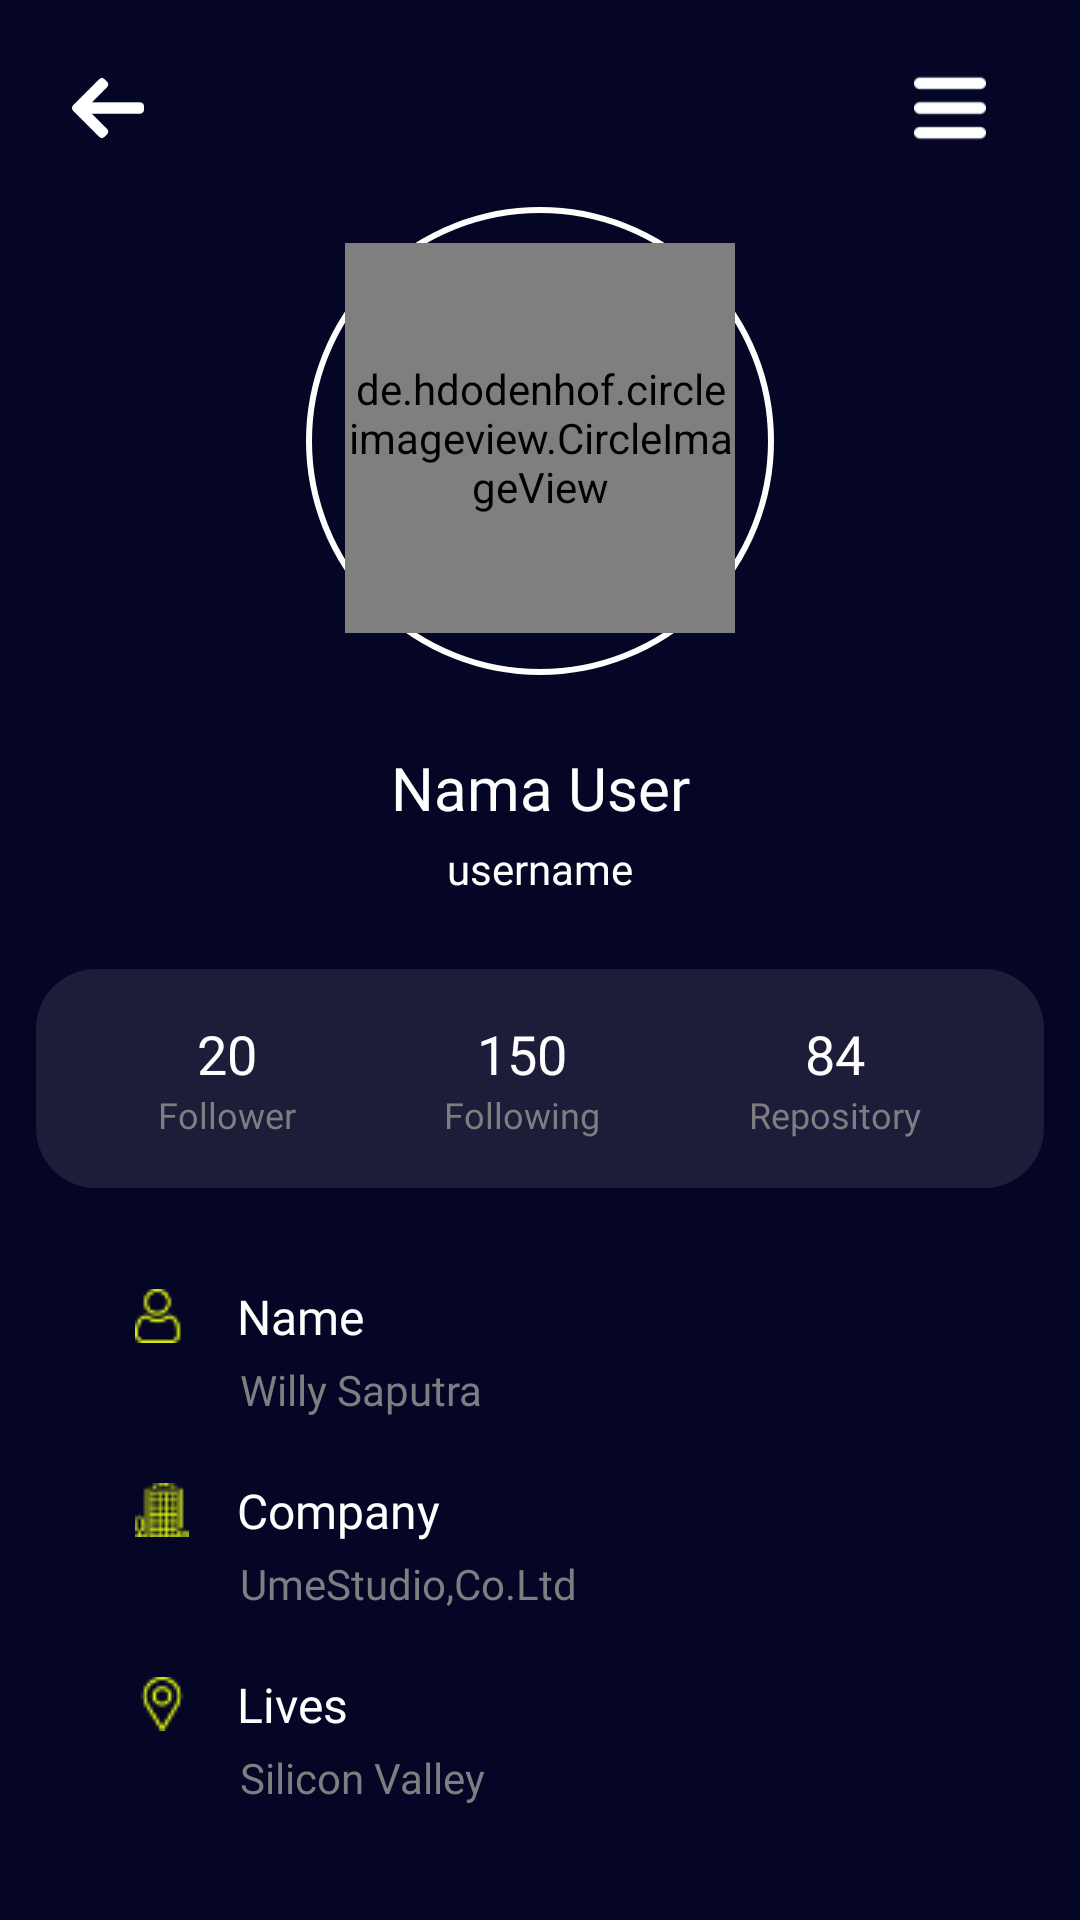

This screen was rendered from an Android layout file. Write that file and the resources it references.
<!-- AndroidManifest.xml: application theme AppTheme.NoActionBar. -->
<!-- res/layout/activity_detail.xml -->
<?xml version="1.0" encoding="utf-8"?>
<androidx.constraintlayout.widget.ConstraintLayout xmlns:android="http://schemas.android.com/apk/res/android"
    xmlns:app="http://schemas.android.com/apk/res-auto"
    xmlns:tools="http://schemas.android.com/tools"
    android:layout_width="match_parent"
    android:layout_height="match_parent"
    android:background="@color/colorPrimaryDark"
    tools:context=".DetailActivity">

    <ImageView
        android:id="@+id/iv_back"
        android:layout_width="24dp"
        android:layout_height="24dp"
        android:layout_marginStart="24dp"
        android:layout_marginTop="24dp"
        app:layout_constraintStart_toStartOf="parent"
        app:layout_constraintTop_toTopOf="parent"
        app:srcCompat="@drawable/left_arrow_white" />

    <ImageView
        android:id="@+id/iv_menu"
        android:layout_width="24dp"
        android:layout_height="24dp"
        android:layout_marginTop="24dp"
        android:layout_marginEnd="16dp"
        android:src="@drawable/menus"
        app:layout_constraintEnd_toEndOf="parent"
        app:layout_constraintHorizontal_bias="0.944"
        app:layout_constraintStart_toEndOf="@id/iv_back"
        app:layout_constraintTop_toTopOf="parent" />
    
    <View
        android:id="@+id/view_circle_detail"
        android:layout_width="156dp"
        android:layout_height="156dp"
        android:background="@drawable/shape_circle_stroke"
        app:layout_constraintStart_toStartOf="parent"
        app:layout_constraintEnd_toEndOf="parent"
        app:layout_constraintTop_toTopOf="parent"
        android:layout_marginTop="69dp"/>

    <de.hdodenhof.circleimageview.CircleImageView
        xmlns:app="http://schemas.android.com/apk/res-auto"
        android:id="@+id/iv_profpict"
        android:layout_width="130dp"
        android:layout_height="130dp"
        android:src="@drawable/user_circle"
        app:layout_constraintStart_toStartOf="parent"
        app:layout_constraintEnd_toEndOf="parent"
        app:layout_constraintTop_toTopOf="@id/view_circle_detail"
        android:layout_marginTop="12dp"/>

    <TextView
        android:id="@+id/tv_name"
        android:layout_width="wrap_content"
        android:layout_height="wrap_content"
        android:text="@string/nama_user"
        android:textColor="@color/colorWhite"
        android:textSize="20sp"
        android:fontFamily="@font/montserrat_medium"
        app:layout_constraintStart_toStartOf="parent"
        app:layout_constraintEnd_toEndOf="parent"
        app:layout_constraintTop_toBottomOf="@id/view_circle_detail"
        android:layout_marginTop="24dp"/>

    <TextView
        android:id="@+id/tv_username"
        android:layout_width="wrap_content"
        android:layout_height="wrap_content"
        android:text="@string/username"
        android:textColor="@color/colorWhite"
        android:textSize="14sp"
        android:fontFamily="@font/montserrat_regular"
        app:layout_constraintStart_toStartOf="parent"
        app:layout_constraintEnd_toEndOf="parent"
        app:layout_constraintTop_toBottomOf="@id/tv_name"
        android:layout_marginTop="4dp"/>

    <LinearLayout
        android:layout_width="336dp"
        android:layout_height="73dp"
        android:background="@drawable/shape_row_item"
        android:orientation="horizontal"
        app:layout_constraintStart_toStartOf="parent"
        app:layout_constraintEnd_toEndOf="parent"
        app:layout_constraintTop_toBottomOf="@id/tv_username"
        android:layout_marginTop="24dp"
        android:padding="16dp">

        <LinearLayout
            android:layout_width="wrap_content"
            android:layout_height="wrap_content"
            android:orientation="vertical"
            android:layout_weight="1"
            android:gravity="center">

            <TextView
                android:id="@+id/tv_follower"
                android:layout_width="wrap_content"
                android:layout_height="wrap_content"
                android:text="20"
                android:textColor="@color/colorWhite"
                android:textSize="18sp"
                android:fontFamily="@font/montserrat_bold"/>

            <TextView
                android:layout_width="wrap_content"
                android:layout_height="wrap_content"
                android:text="@string/follower"
                android:textColor="@color/colorGrey"
                android:textSize="12sp"
                android:fontFamily="@font/montserrat_medium"/>

        </LinearLayout>

        <LinearLayout
            android:layout_width="wrap_content"
            android:layout_height="wrap_content"
            android:orientation="vertical"
            android:layout_weight="1"
            android:gravity="center">

            <TextView
                android:id="@+id/tv_following"
                android:layout_width="wrap_content"
                android:layout_height="wrap_content"
                android:fontFamily="@font/montserrat_bold"
                android:text="150"
                android:textColor="@color/colorWhite"
                android:textSize="18sp" />

            <TextView
                android:layout_width="wrap_content"
                android:layout_height="wrap_content"
                android:text="@string/following"
                android:textColor="@color/colorGrey"
                android:textSize="12sp"
                android:fontFamily="@font/montserrat_medium"/>

        </LinearLayout>

        <LinearLayout
            android:layout_width="wrap_content"
            android:layout_height="wrap_content"
            android:orientation="vertical"
            android:layout_weight="1"
            android:gravity="center">

            <TextView
                android:id="@+id/tv_repository"
                android:layout_width="wrap_content"
                android:layout_height="wrap_content"
                android:text="84"
                android:textColor="@color/colorWhite"
                android:textSize="18sp"
                android:fontFamily="@font/montserrat_bold"/>

            <TextView
                android:layout_width="wrap_content"
                android:layout_height="wrap_content"
                android:text="@string/repository"
                android:textColor="@color/colorGrey"
                android:textSize="12sp"
                android:fontFamily="@font/montserrat_medium"/>

        </LinearLayout>

    </LinearLayout>

    <TextView
        android:id="@+id/tv_location"
        android:layout_width="match_parent"
        android:layout_height="wrap_content"
        android:text="Silicon Valley"
        android:textColor="@color/colorGrey"
        android:textSize="14sp"
        android:fontFamily="@font/montserrat_semibold"
        app:layout_constraintStart_toStartOf="parent"
        app:layout_constraintBottom_toBottomOf="parent"
        android:layout_marginBottom="38dp"
        android:layout_marginStart="80dp"/>

    <TextView
        android:id="@+id/tv_location_icon"
        android:layout_width="match_parent"
        android:layout_height="wrap_content"
        android:text="@string/lives"
        android:textColor="@color/colorWhite"
        android:textSize="16sp"
        android:fontFamily="@font/montserrat_bold"
        app:layout_constraintStart_toStartOf="parent"
        app:layout_constraintBottom_toTopOf="@id/tv_location"
        android:layout_marginBottom="4dp"
        android:layout_marginStart="45dp"
        android:drawableStart="@drawable/location"
        android:drawablePadding="16dp"
        />

    <TextView
        android:id="@+id/tv_company"
        android:layout_width="match_parent"
        android:layout_height="wrap_content"
        android:text="UmeStudio,Co.Ltd"
        android:textColor="@color/colorGrey"
        android:textSize="14sp"
        android:fontFamily="@font/montserrat_semibold"
        app:layout_constraintStart_toStartOf="parent"
        app:layout_constraintBottom_toTopOf="@id/tv_location_icon"
        android:layout_marginBottom="20dp"
        android:layout_marginStart="80dp"/>

    <TextView
        android:id="@+id/tv_company_icon"
        android:layout_width="match_parent"
        android:layout_height="wrap_content"
        android:text="@string/company"
        android:textColor="@color/colorWhite"
        android:textSize="16sp"
        android:fontFamily="@font/montserrat_bold"
        app:layout_constraintStart_toStartOf="parent"
        app:layout_constraintBottom_toTopOf="@id/tv_company"
        android:layout_marginBottom="4dp"
        android:layout_marginStart="45dp"
        android:drawableStart="@drawable/office_block"
        android:drawablePadding="16dp"
        />

    <TextView
        android:id="@+id/tv_name_data"
        android:layout_width="match_parent"
        android:layout_height="wrap_content"
        android:text="Willy Saputra"
        android:textColor="@color/colorGrey"
        android:textSize="14sp"
        android:fontFamily="@font/montserrat_semibold"
        app:layout_constraintStart_toStartOf="parent"
        app:layout_constraintBottom_toTopOf="@id/tv_company_icon"
        android:layout_marginBottom="20dp"
        android:layout_marginStart="80dp"/>

    <TextView
        android:id="@+id/tv_name_icon"
        android:layout_width="match_parent"
        android:layout_height="wrap_content"
        android:text="@string/name"
        android:textColor="@color/colorWhite"
        android:textSize="16sp"
        android:fontFamily="@font/montserrat_bold"
        app:layout_constraintStart_toStartOf="parent"
        app:layout_constraintBottom_toTopOf="@id/tv_name_data"
        android:layout_marginBottom="4dp"
        android:layout_marginStart="45dp"
        android:drawableStart="@drawable/user"
        android:drawablePadding="16dp"
        />


</androidx.constraintlayout.widget.ConstraintLayout>
<!-- resources referenced by this layout -->
<resources>
  <color name="colorGrey">#7D7D82</color>
  <color name="colorPrimaryDark">#050526</color>
  <color name="colorWhite">#FFFEFE</color>
  <!-- drawable left_arrow_white: png bitmap (drawable, 1164 bytes) -->
  <!-- drawable location: png bitmap (drawable, 779 bytes) -->
  <!-- drawable menus: png bitmap (drawable, 732 bytes) -->
  <!-- drawable office_block: png bitmap (drawable, 792 bytes) -->
  <!-- drawable shape_circle_stroke (drawable) -->
  <?xml version="1.0" encoding="utf-8"?>
  <shape xmlns:android="http://schemas.android.com/apk/res/android"
      android:shape="rectangle">
  
      <solid android:color="@color/colorAccent"/>
  
      <stroke
          android:width="2dp"
          android:color="@color/colorWhite"
          />
  
      <corners
         android:radius="400dp"
          />
  
  </shape>
  <!-- drawable shape_row_item (drawable) -->
  <?xml version="1.0" encoding="utf-8"?>
  <shape xmlns:android="http://schemas.android.com/apk/res/android"
      android:shape="rectangle">
  
      <solid android:color="@color/colorSeconcaryDark"/>
  
  
  
      <corners
         android:radius="20dp"
          />
  
  </shape>
  <!-- drawable user: png bitmap (drawable, 711 bytes) -->
  <!-- drawable user_circle: png bitmap (drawable, 20981 bytes) -->
  <string name="company">Company</string>
  <string name="follower">Follower</string>
  <string name="following">Following</string>
  <string name="lives">Lives</string>
  <string name="nama_user">Nama User</string>
  <string name="name">Name</string>
  <string name="repository">Repository</string>
  <string name="username">username</string>
  <style name="AppTheme.NoActionBar." parent="Theme.AppCompat.Light.NoActionBar" />
  <color name="colorAccent">#050526</color>
  <color name="colorSeconcaryDark">#1D1D39</color>
</resources>
